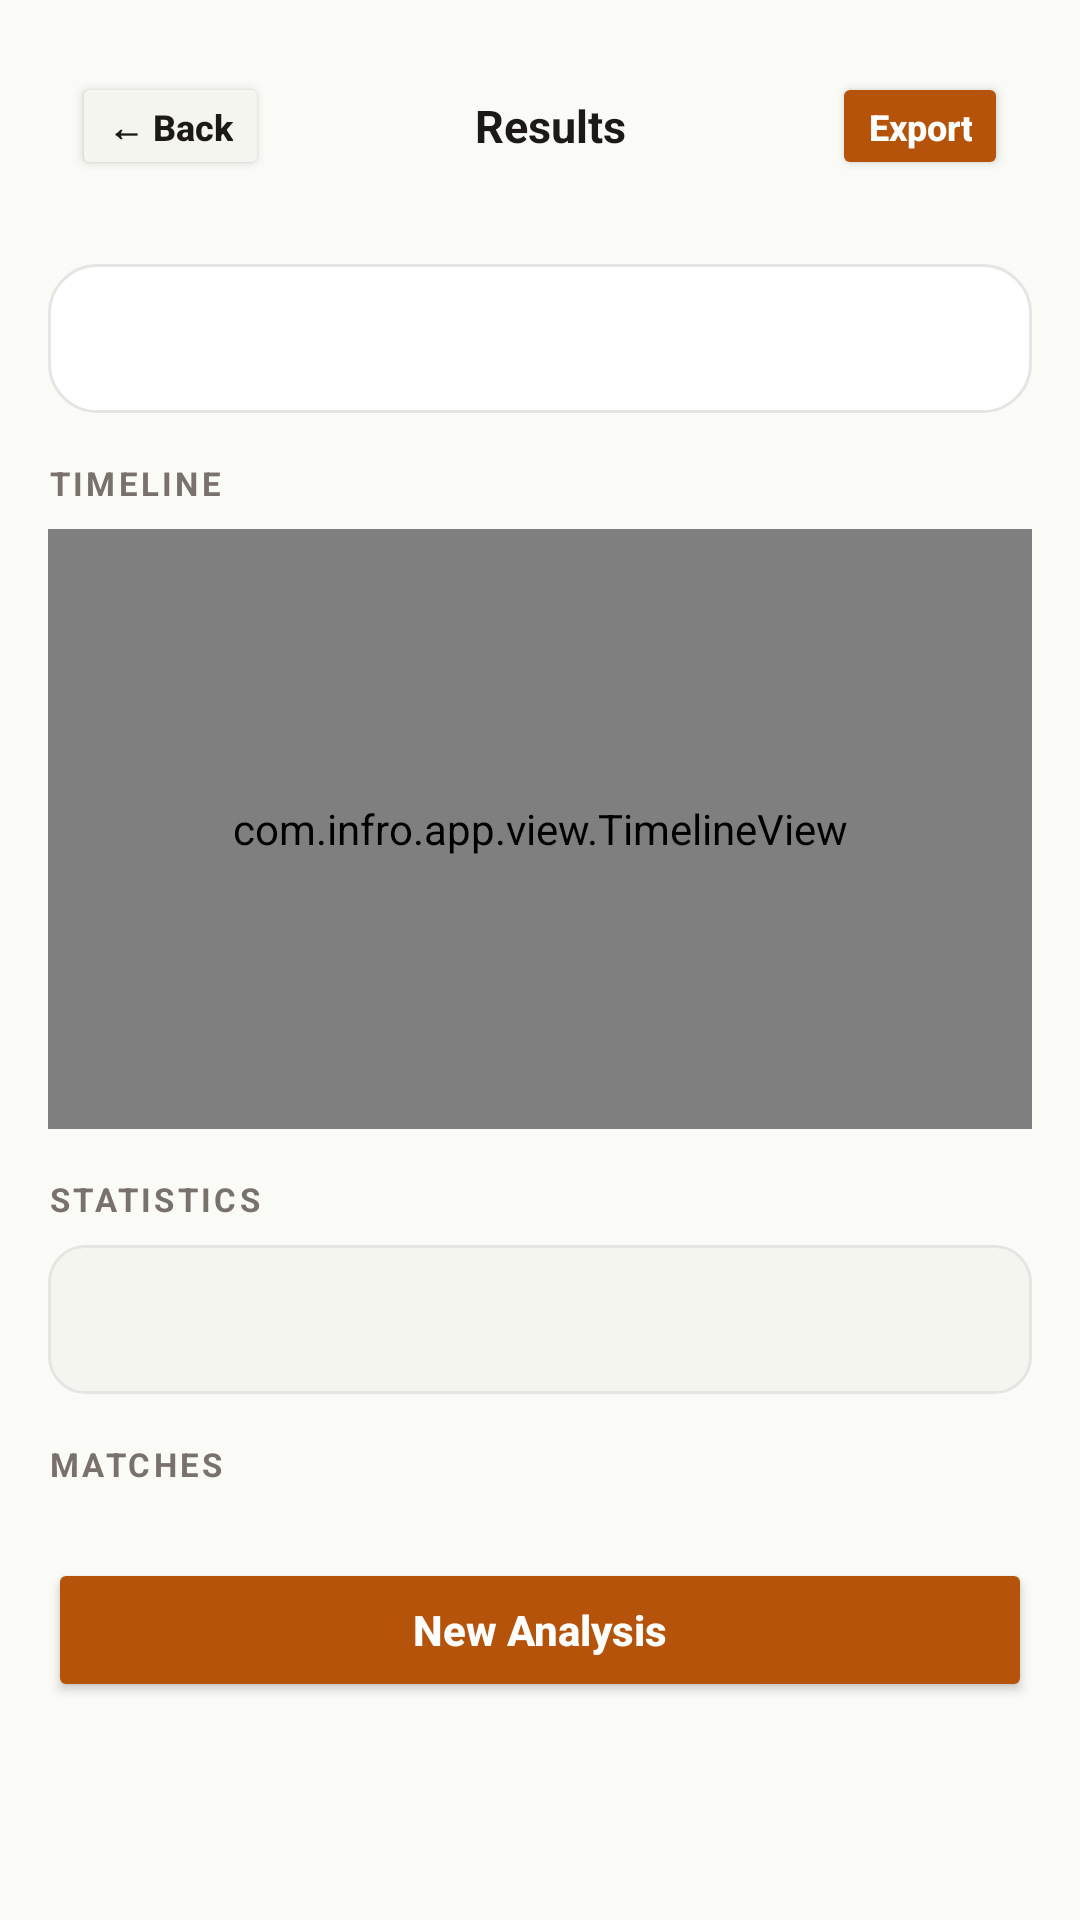

Write the Android layout XML for this screen, with the resource values it uses.
<!-- AndroidManifest.xml: application theme Theme.Infro -->
<!-- res/layout/activity_results.xml -->
<?xml version="1.0" encoding="utf-8"?>
<ScrollView xmlns:android="http://schemas.android.com/apk/res/android"
    android:layout_width="match_parent"
    android:layout_height="match_parent"
    android:background="@color/bg"
    android:fillViewport="true">

    <LinearLayout
        android:layout_width="match_parent"
        android:layout_height="wrap_content"
        android:orientation="vertical"
        android:padding="16dp"
        android:paddingTop="24dp">

        
        <LinearLayout
            android:layout_width="match_parent"
            android:layout_height="wrap_content"
            android:orientation="horizontal"
            android:background="@drawable/nav_bar_bg"
            android:padding="8dp"
            android:gravity="center_vertical"
            android:layout_marginBottom="20dp">

            <Button
                android:id="@+id/btnBack"
                android:layout_width="wrap_content"
                android:layout_height="36dp"
                android:text="← Back"
                android:textSize="12sp"
                android:textStyle="bold"
                android:textColor="@color/text_primary"
                android:backgroundTint="@color/card_border"
                android:textAllCaps="false"
                android:paddingHorizontal="12dp"
                android:minWidth="0dp" />

            <TextView
                android:layout_width="0dp"
                android:layout_height="wrap_content"
                android:layout_weight="1"
                android:text="Results"
                android:textSize="15sp"
                android:textStyle="bold"
                android:textColor="@color/text_primary"
                android:gravity="center" />

            <Button
                android:id="@+id/btnExport"
                android:layout_width="wrap_content"
                android:layout_height="36dp"
                android:text="Export"
                android:textSize="12sp"
                android:textStyle="bold"
                android:textColor="@color/white"
                android:backgroundTint="@color/primary"
                android:textAllCaps="false"
                android:paddingHorizontal="12dp"
                android:minWidth="0dp" />
        </LinearLayout>

        
        <TextView
            android:id="@+id/tvBanner"
            android:layout_width="match_parent"
            android:layout_height="wrap_content"
            android:textSize="13sp"
            android:textColor="@color/text_primary"
            android:fontFamily="monospace"
            android:lineSpacingExtra="4dp"
            android:background="@drawable/card_bg"
            android:padding="16dp"
            android:layout_marginBottom="16dp" />

        
        <TextView
            android:layout_width="wrap_content"
            android:layout_height="wrap_content"
            android:text="TIMELINE"
            android:textSize="11sp"
            android:textStyle="bold"
            android:textColor="@color/text_secondary"
            android:letterSpacing="0.1"
            android:layout_marginBottom="8dp" />

        <com.infro.app.view.TimelineView
            android:id="@+id/timelineView"
            android:layout_width="match_parent"
            android:layout_height="200dp"
            android:background="@drawable/card_bg"
            android:layout_marginBottom="16dp" />

        
        <TextView
            android:layout_width="wrap_content"
            android:layout_height="wrap_content"
            android:text="STATISTICS"
            android:textSize="11sp"
            android:textStyle="bold"
            android:textColor="@color/text_secondary"
            android:letterSpacing="0.1"
            android:layout_marginBottom="8dp" />

        <TextView
            android:id="@+id/tvStats"
            android:layout_width="match_parent"
            android:layout_height="wrap_content"
            android:textSize="13sp"
            android:textColor="@color/text_primary"
            android:fontFamily="monospace"
            android:lineSpacingExtra="4dp"
            android:background="@drawable/stats_bg"
            android:padding="16dp"
            android:layout_marginBottom="16dp" />

        
        <TextView
            android:layout_width="wrap_content"
            android:layout_height="wrap_content"
            android:text="MATCHES"
            android:textSize="11sp"
            android:textStyle="bold"
            android:textColor="@color/text_secondary"
            android:letterSpacing="0.1"
            android:layout_marginBottom="8dp" />

        <androidx.recyclerview.widget.RecyclerView
            android:id="@+id/rvMatches"
            android:layout_width="match_parent"
            android:layout_height="wrap_content"
            android:nestedScrollingEnabled="false"
            android:layout_marginBottom="16dp" />

        <Button
            android:id="@+id/btnNew"
            android:layout_width="match_parent"
            android:layout_height="48dp"
            android:text="New Analysis"
            android:textSize="14sp"
            android:textStyle="bold"
            android:textAllCaps="false"
            android:backgroundTint="@color/primary"
            android:textColor="@color/white"
            android:layout_marginBottom="16dp" />

    </LinearLayout>
</ScrollView>
<!-- resources referenced by this layout -->
<resources>
  <color name="bg">#FAFAF7</color>
  <color name="card_border">#F5F5F0</color>
  <color name="primary">#B45309</color>
  <color name="text_primary">#1C1917</color>
  <color name="text_secondary">#78716C</color>
  <color name="white">#FFFFFF</color>
  <!-- drawable card_bg (drawable) -->
  <?xml version="1.0" encoding="utf-8"?>
  <shape xmlns:android="http://schemas.android.com/apk/res/android"
      android:shape="rectangle">
      <solid android:color="@color/card" />
      <stroke android:width="1dp" android:color="@color/border" />
      <corners android:radius="16dp" />
  </shape>
  <!-- drawable stats_bg (drawable) -->
  <?xml version="1.0" encoding="utf-8"?>
  <shape xmlns:android="http://schemas.android.com/apk/res/android"
      android:shape="rectangle">
      <solid android:color="@color/segment_bg" />
      <stroke android:width="1dp" android:color="@color/border" />
      <corners android:radius="12dp" />
  </shape>
  <style name="Theme.Infro" parent="Theme.Material3.DayNight.NoActionBar">
          <item name="colorPrimary">@color/primary</item>
          <item name="colorOnPrimary">@color/white</item>
          <item name="colorPrimaryContainer">#FDE68A</item>
          <item name="android:statusBarColor">@color/primary</item>
          <item name="android:windowLightStatusBar">false</item>
      </style>
  <color name="card">#FFFFFF</color>
  <color name="border">#E7E5E4</color>
  <color name="segment_bg">#F5F5F0</color>
</resources>
